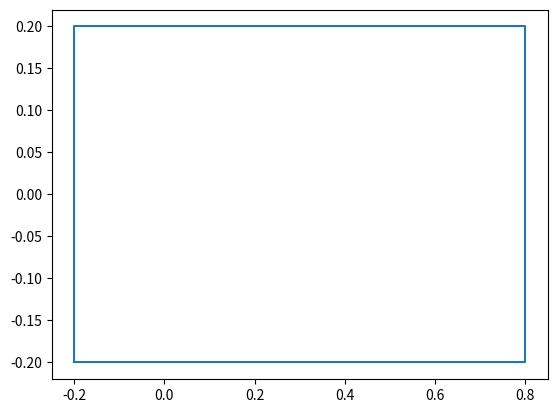

Write Python code to recreate this figure.
import math
import numpy as np
import matplotlib.pyplot as plt

length = 1
width = 0.4
pb = np.array([0.2, 0.2])

fig, ax = plt.subplots()

def create_vehicle_geometry(length: float, width: float, pb: np.ndarray) -> np.ndarray:
    """
    Compute the four points that define the geometric are of a vehicle.

    :param width: width of the vehicle.
    :type length: float
    :param length: length of the vehicle.
    :type width: float
    :return: Thhe geometry of the corresponding vehicle
    :rtype: np.ndarray

    :raises ValueError: If `a` or `b` are not integers.

    :example:
        >>> create_vehicle_geometry(1, 0.4, np.array([0.2, 0.2]))
        [[-0.2 -0.2]
          [ 0.8 -0.2]
          [ 0.8  0.2]
          [-0.2  0.2]]
    """
    geometry = np.array(
        [
            [0, 0],
            [length, 0],
            [length, width],
            [0, width]
        ]
    ) - pb

    return geometry


def plot_vehicle_geometry(ax, geometry):
    box = np.vstack((geometry, geometry[0,:]))
    ax.plot(box[:,0], box [:,1])
    plt.show()

geom = create_vehicle_geometry(length, width, pb)
plot_vehicle_geometry(ax, geom)

def radius(r, pi):
    return math.sqrt(pi[0]*pi[0] + (-r+pi[1])*(-r+pi[1]))

def angular_interval(spatial_interval, radius):
    return spatial_interval/radius